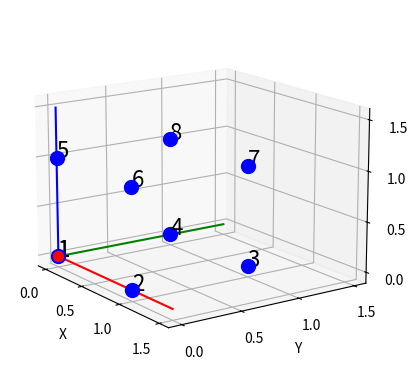

Python code for this plot:
import matplotlib.pyplot as plt
from mpl_toolkits.mplot3d import Axes3D
import numpy as np


def show_cube():
    # Plot figure
    fig = plt.figure()
    ax = fig.add_subplot(111, projection='3d')

    ax.set_xlabel('X')
    ax.set_ylabel('Y')
    ax.set_zlabel('Z')

    # Set orientation of the axes
    ax.view_init(elev=-345, azim=-35)

    # Set tick marks
    ax.set_xticks([0, 0.5, 1, 1.5])
    ax.set_yticks([0, 0.5, 1, 1.5])
    ax.set_zticks([0, 0.5, 1, 1.5])

    # Draw axis lines
    ax.plot([0, 1.5], [0, 0], [0, 0], color='r')
    ax.plot([0, 0], [0, 1.5], [0, 0], color='g')
    ax.plot([0, 0], [0, 0], [0, 1.5], color='b')

    # Define points and labels
    points = [(0, 0, 0), (1, 0, 0), (1, 1, 0), (0, 1, 0), (0, 0, 1), (1, 0, 1), (1, 1, 1), (0, 1, 1)]
    labels = ['1', '2', '3', '4', '5', '6', '7', '8']

    # Plot points
    for point, label in zip(points, labels):
        ax.scatter(*point, label=label, s=100, c='blue')
        ax.text(*point, label, fontsize=16)

    points = [(0, 0, 0)]
    labels = ['1']
    # Plot points
    for point, label in zip(points, labels):
        ax.scatter(*point, label=label, s=50, c='red')
        ax.text(*point, label, fontsize=16)

    # Show legend

    plt.show()


if __name__ == "__main__":
    show_cube()
